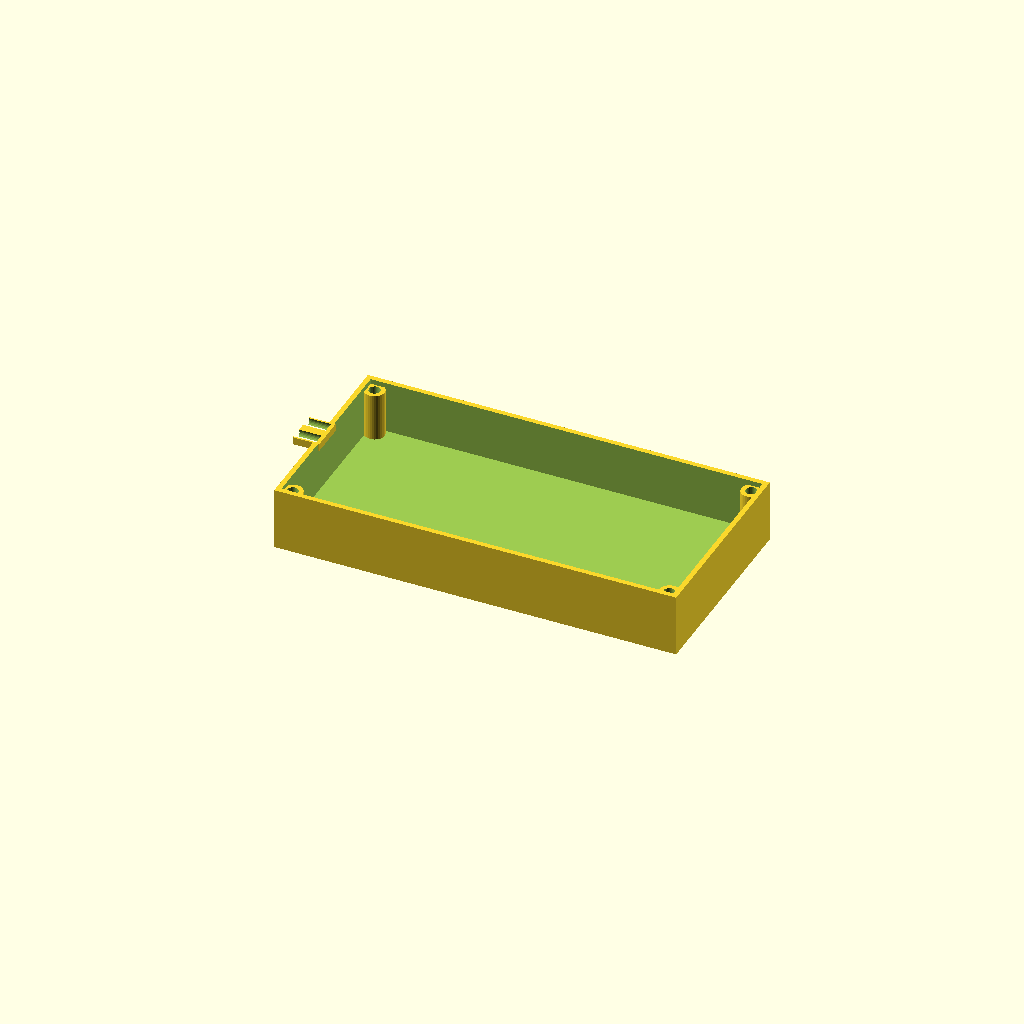
Cell 1: rendered with the file's own defaults.
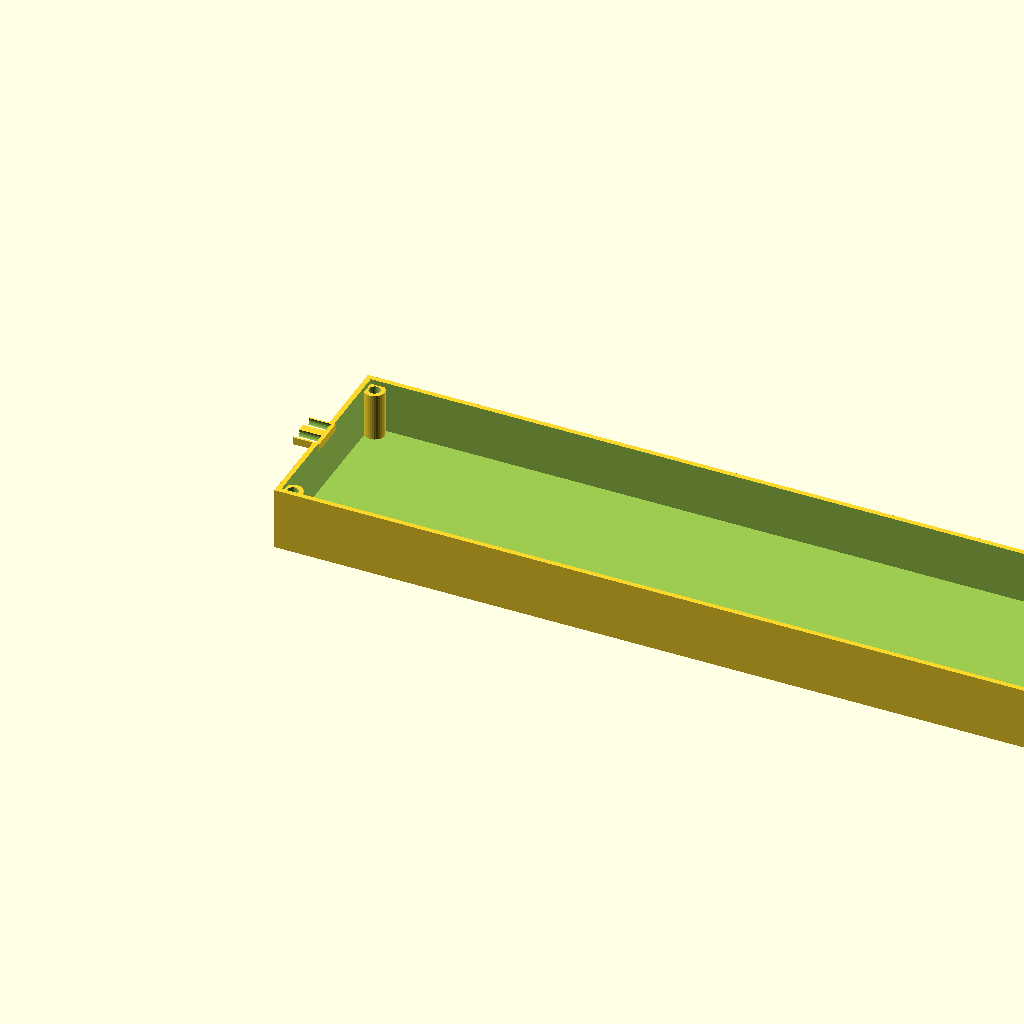
Cell 2 — length set to 320, the other parameters unchanged.
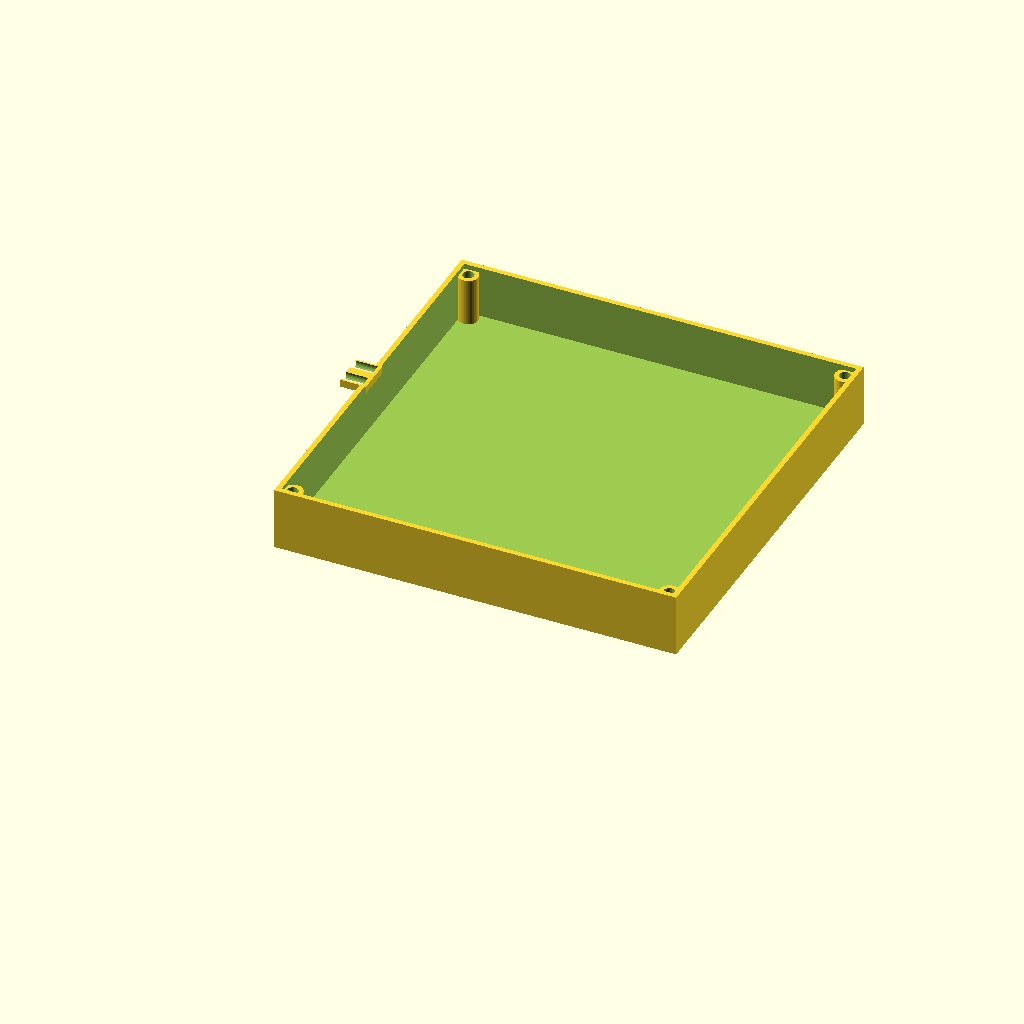
Cell 3: the same model with width = 160.
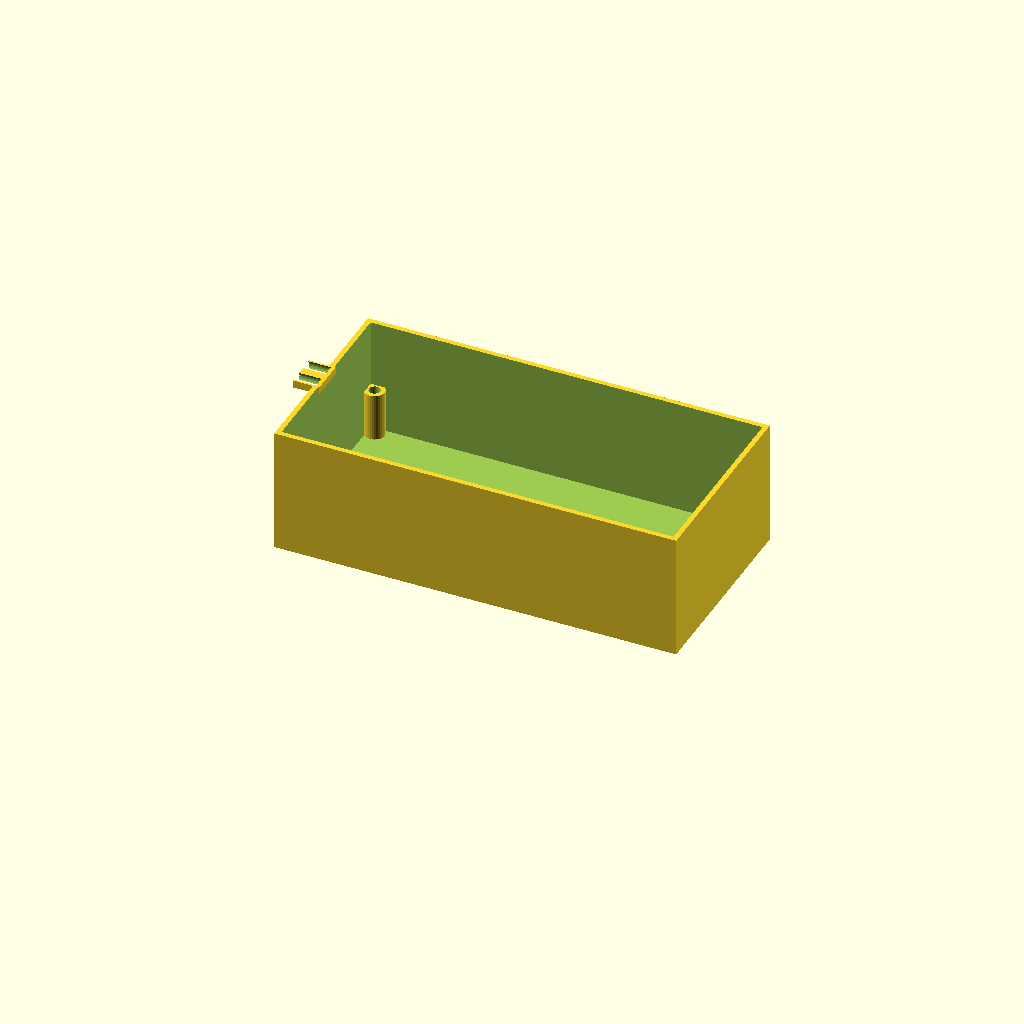
Cell 4: the same model with height = 50.
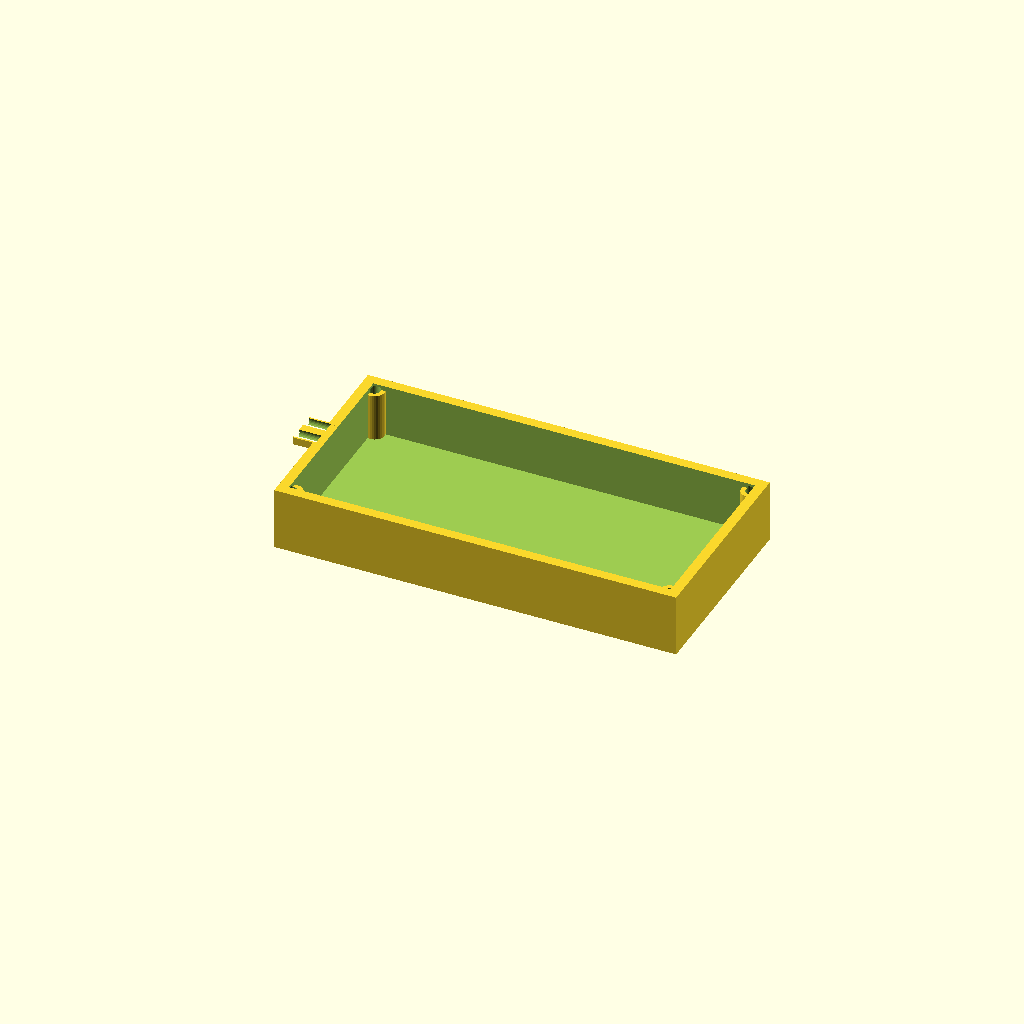
Cell 5: wall = 4 (everything else at default).
All cells are drawn from one camera (rotation 55°, 0°, 25°, orthographic, colour scheme Cornfield), so only the parameter changes between them.
OpenSCAD source file optional_data/data/gen2/enclosures/part_0037.scad:
$fn = 32;

// ----------------------------------------------------------------------
// Enclosure body: 160 x 80 x 25 mm, wall 2 mm
// ----------------------------------------------------------------------

// --- parameters (mm) ---
length = 160;             // outside length, X
width = 80;               // outside width, Y
height = 25;              // outside height, Z
wall = 2;                 // side wall thickness
floor_t = 4;              // floor thickness
boss_d = 8;               // corner boss diameter
boss_h = 19;              // corner boss height above the floor
boss_hole_d = 4.5;        // lid screw clearance in the boss
boss_lip = 5;             // boss centre inset from the corner
ear_w = 14;               // mounting ear width
ear_t = 3;                // mounting ear thickness
ear_ext = 8;              // mounting ear reach
ear_hole_d = 5.5;         // mounting ear drills

module shell() {
  difference() {
    cube([length, width, height]);
    /* hollow, open at the top */
    translate([wall, wall, floor_t])
      cube([length - 2 * wall, width - 2 * wall, height]);
  }
}

module bosses() {
  /* corner bosses, sunk 1 mm into the floor */
  for (sx = [0, 1]) for (sy = [0, 1])
    translate([sx * (length - 2 * boss_lip) + boss_lip, sy * (width - 2 * boss_lip) + boss_lip, floor_t - 1])
      cylinder(h = boss_h + 1, d = boss_d);
}

module ears() {
  /* mounting ears on the short walls, sunk into the wall */
  for (sz = [0, 1])
    translate([-ear_ext, width / 2 - ear_w / 2, sz * (height - ear_t)])
      cube([ear_ext + 2.5, ear_w, ear_t]);
}

difference() {
  union() {
    shell();
    bosses();
    ears();
  }
  /* boss screw holes */
  for (sx = [0, 1]) for (sy = [0, 1])
    translate([sx * (length - 2 * boss_lip) + boss_lip, sy * (width - 2 * boss_lip) + boss_lip, -1]) cylinder(h = floor_t + boss_h + 2, d = boss_hole_d);
  for (sz = [0, 1]) for (sx = [0, 1]) translate([-ear_ext - 1, width / 2 + (2 * sx - 1) * (ear_w / 2 - 3), sz * (height - ear_t) + ear_t / 2]) rotate([0, 90, 0]) cylinder(h = ear_ext + 2, d = ear_hole_d);
}
Customizer parameters (derived from the source; name, type, default, range or options):
length: number, default 160
width: number, default 80
height: number, default 25
wall: number, default 2
floor_t: number, default 4
boss_d: number, default 8
boss_h: number, default 19
boss_hole_d: number, default 4.5
boss_lip: number, default 5
ear_w: number, default 14
ear_t: number, default 3
ear_ext: number, default 8
ear_hole_d: number, default 5.5
